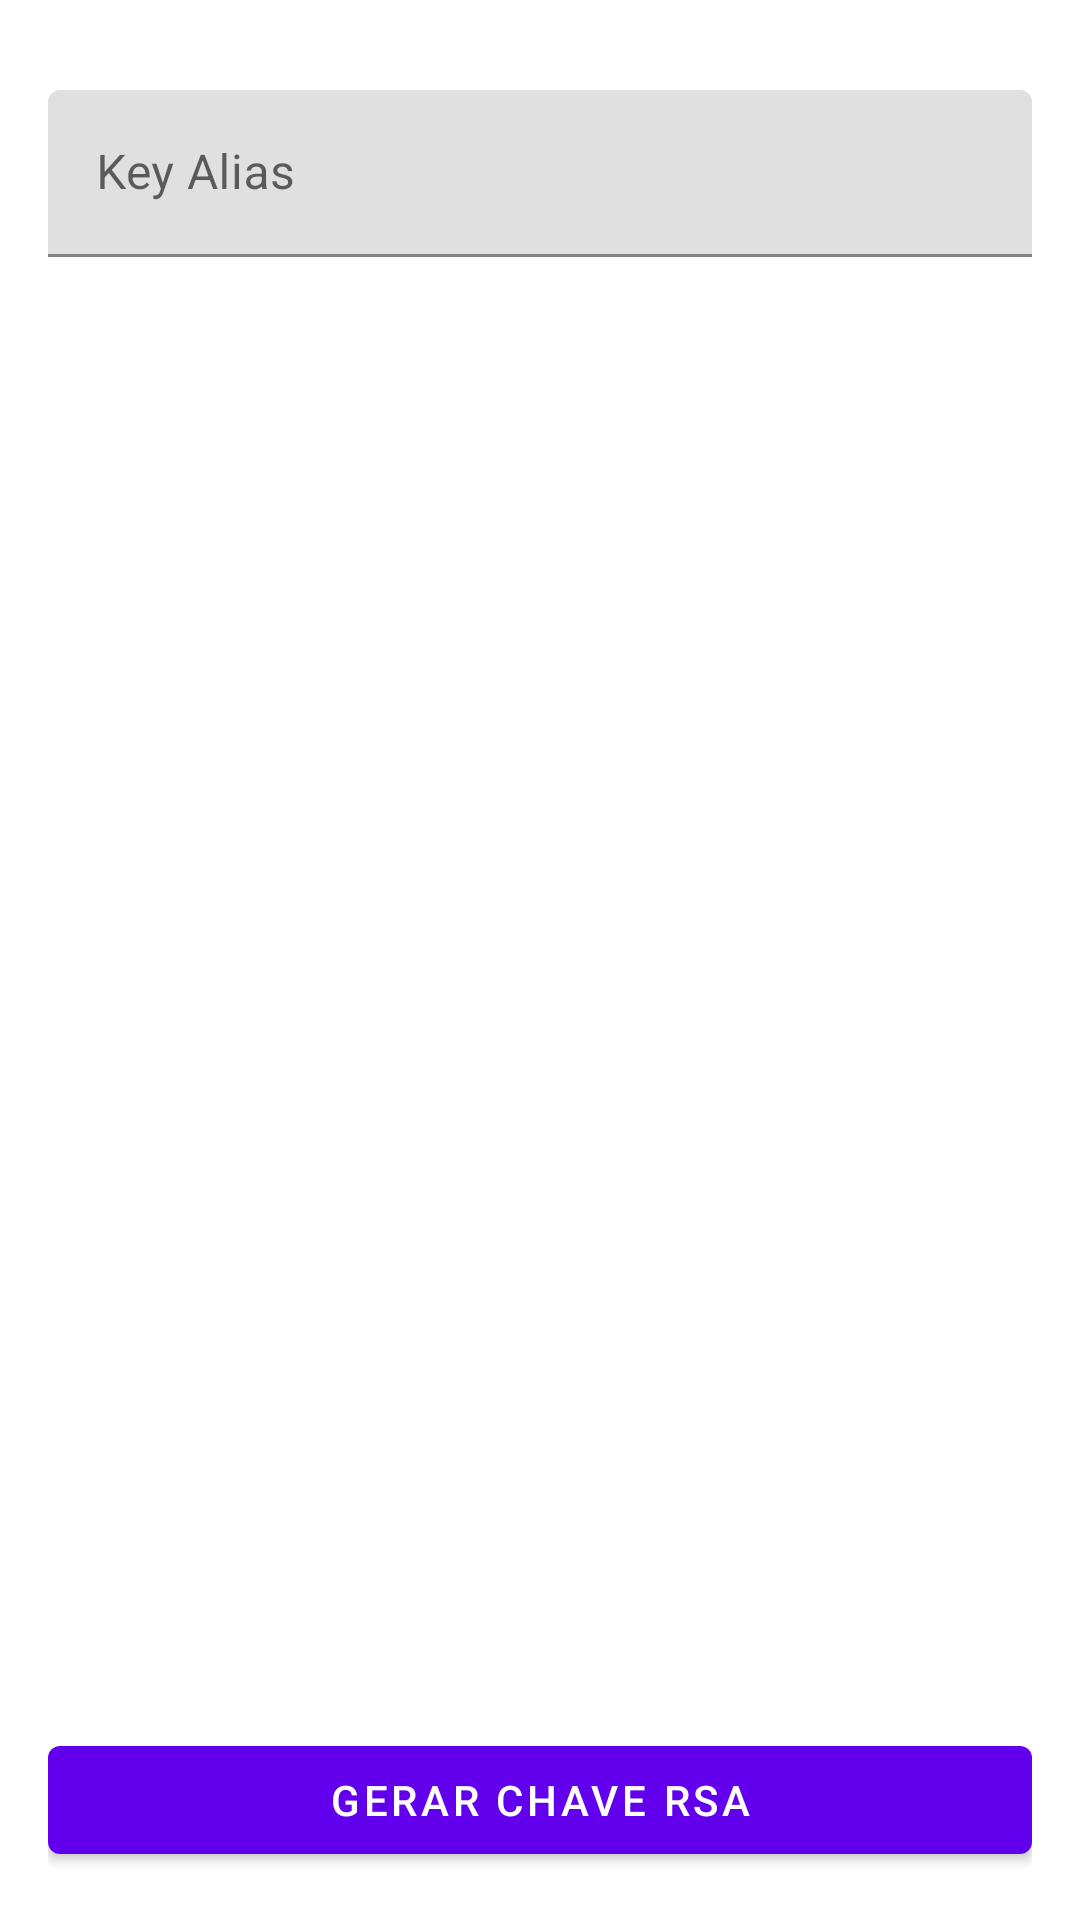

Here is an Android app screen rendered from its layout file. Give the layout XML and the strings, colors and styles it references.
<!-- AndroidManifest.xml: application theme Theme.Androidtotop -->
<!-- res/layout/fragment_rsa.xml -->
<androidx.constraintlayout.widget.ConstraintLayout xmlns:android="http://schemas.android.com/apk/res/android"
    xmlns:tools="http://schemas.android.com/tools"
    android:layout_width="match_parent"
    android:layout_height="match_parent"
    xmlns:app="http://schemas.android.com/apk/res-auto"
    android:paddingStart="16dp"
    android:paddingEnd="16dp"
    tools:context="com.developer.allefsousa.totp.RSAFragment">

    <com.google.android.material.textfield.TextInputLayout
        android:id="@+id/input"
        android:layout_width="match_parent"
        android:layout_height="wrap_content"
        tools:layout_editor_absoluteX="1dp"
        app:layout_constraintEnd_toEndOf="parent"
        app:layout_constraintStart_toStartOf="parent"
        app:layout_constraintTop_toTopOf="parent"
        android:imeOptions="actionGo"
        android:layout_marginTop="30dp">
        <com.google.android.material.textfield.TextInputEditText
            android:id="@+id/alias"
            android:layout_width="match_parent"
            android:layout_height="wrap_content"
            android:imeOptions="actionDone"
            android:lines="5"
            android:inputType="textCapCharacters"
            android:hint="Key Alias" />
    </com.google.android.material.textfield.TextInputLayout>

    <androidx.appcompat.widget.AppCompatTextView
        android:id="@+id/result"
        android:layout_width="match_parent"
        android:layout_height="wrap_content"
        app:layout_constraintTop_toBottomOf="@+id/input"
        app:layout_constraintEnd_toEndOf="parent"
        app:layout_constraintStart_toStartOf="parent"
        />


    <com.google.android.material.button.MaterialButton
        android:id="@+id/btnGenerate"
        android:text="Gerar Chave RSA"
        android:layout_width="match_parent"
        android:layout_height="wrap_content"
        app:layout_constraintBottom_toBottomOf="parent"
        android:layout_marginBottom="16dp"
        />



</androidx.constraintlayout.widget.ConstraintLayout>
<!-- resources referenced by this layout -->
<resources>
  <style name="Theme.Androidtotop" parent="Theme.MaterialComponents.DayNight.DarkActionBar">
          
          <item name="colorPrimary">@color/purple_500</item>
          <item name="colorPrimaryVariant">@color/purple_700</item>
          <item name="colorOnPrimary">@color/white</item>
          
          <item name="colorSecondary">@color/teal_200</item>
          <item name="colorSecondaryVariant">@color/teal_700</item>
          <item name="colorOnSecondary">@color/black</item>
          
          <item name="android:statusBarColor">?attr/colorPrimaryVariant</item>
          
      </style>
  <!-- not gathered from this repository: default colours our renderer supplied (Android Studio template values) -->
  <color name="purple_500">#FF6200EE</color>
  <color name="purple_700">#FF3700B3</color>
  <color name="teal_200">#FF03DAC5</color>
  <color name="teal_700">#FF018786</color>
  <color name="black">#FF000000</color>
  <color name="white">#FFFFFFFF</color>
</resources>
